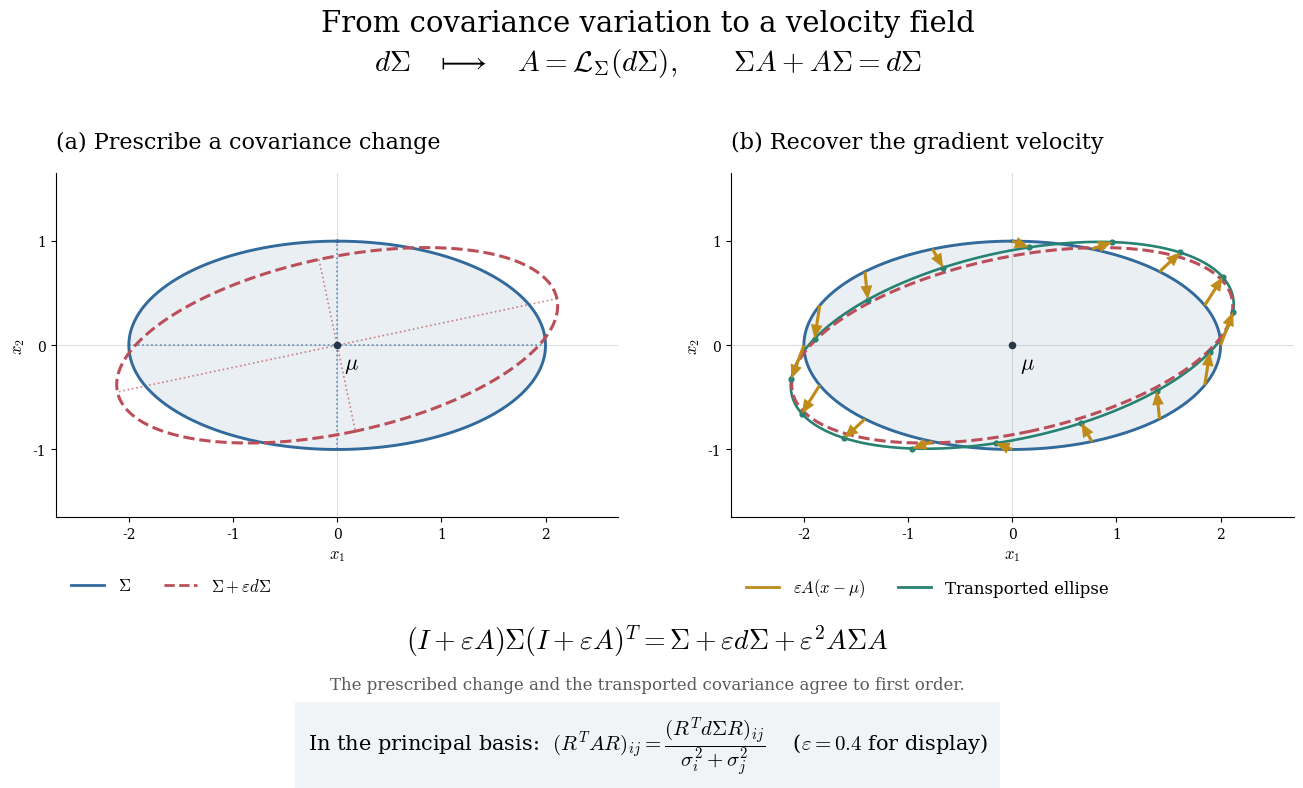

Write the Python code that produced this figure. (Note: this script raises an exception after producing the figure.)
"""Geometric interpretation of the inverse Lyapunov operator for Gaussians.

Run: python visualization_scripts/lyapunov_covariance_deformation.py
Requires numpy and matplotlib. Outputs PNG/PDF and caption files.
The paper defines L_Sigma(dSigma)=A by Sigma A + A Sigma = dSigma.
"""
from pathlib import Path
import numpy as np
import matplotlib
matplotlib.use('Agg')
import matplotlib.pyplot as plt
from matplotlib.lines import Line2D

CAPTION = r"""The Lyapunov operator turns a covariance variation into a linear gradient velocity field. Left: the solid blue ellipse is the Gaussian density level (x−μ)ᵀΣ⁻¹(x−μ)=1, and the dashed red ellipse has covariance Σ+εdΣ, with the mean fixed. Dotted principal axes indicate the change of orientation and scales. Right: the unique symmetric solution A=L_Σ(dΣ) of ΣA+AΣ=dΣ gives v(x)=A(x−μ)=∇φ(x), where φ(x)=½(x−μ)ᵀA(x−μ). Gold arrows show the finite display displacement εv(x) from selected points of the original ellipse. Their endpoints lie on the green ellipse, whose covariance is (I+εA)Σ(I+εA)ᵀ. This equals Σ+εdΣ+ε²AΣA, so the transported ellipse agrees with the prescribed covariance change to first order, rather than exactly for a finite step. The right panel also repeats the red target ellipse to expose this second-order difference. In the principal basis of Σ, each entry of RᵀdΣR is divided by σᵢ²+σⱼ² to obtain RᵀAR. A symmetric gradient deformation can change an anisotropic ellipse's orientation without being a rigid rotation. Here μ=0, Σ=diag(4,1), dΣ=((1.2,2),(2,−0.3)), and ε=0.4; the ellipse levels do not specify an enclosed probability."""


def ellipse(covariance, angles):
    values, vectors = np.linalg.eigh(covariance)
    return (vectors * np.sqrt(values)) @ np.array([np.cos(angles), np.sin(angles)])


def main():
    plt.rcParams.update({'font.family': 'serif', 'mathtext.fontset': 'cm',
                         'font.size': 12, 'axes.titlesize': 16,
                         'savefig.facecolor': 'white'})
    Sigma = np.diag([4., 1.])
    dSigma = np.array([[1.2, 2.], [2., -.3]])
    epsilon = .4
    # Solve in the principal basis, without assuming dSigma commutes with Sigma.
    values, R = np.linalg.eigh(Sigma)
    principal_variation = R.T @ dSigma @ R
    A = R @ (principal_variation / (values[:, None]+values[None, :])) @ R.T
    target = Sigma + epsilon*dSigma
    transport = np.eye(2) + epsilon*A
    transported = transport @ Sigma @ transport.T
    assert np.allclose(A, A.T)
    assert np.allclose(Sigma @ A + A @ Sigma, dSigma)
    assert np.linalg.eigvalsh(target).min() > 0
    assert np.linalg.eigvalsh(transport).min() > 0
    assert np.allclose(transported-target, epsilon**2*A @ Sigma @ A)
    # The covariance error is genuinely second order in the display step.
    half_transport = np.eye(2) + epsilon/2*A
    half_error = half_transport @ Sigma @ half_transport.T - (Sigma+epsilon/2*dSigma)
    assert np.allclose(half_error, (transported-target)/4)
    angles = np.linspace(0, 2*np.pi, 600)
    original = ellipse(Sigma, angles)
    prescribed = ellipse(target, angles)
    moved = transport @ original
    assert np.allclose(np.einsum('ij,ij->j', moved, np.linalg.solve(transported, moved)), 1)
    blue, red, green, gold = '#326a9b', '#bb4f59', '#278273', '#bf8b19'
    fig, axes = plt.subplots(1, 2, figsize=(13.6, 8.1))
    fig.subplots_adjust(left=.065, right=.975, top=.79, bottom=.30, wspace=.20)
    fig.suptitle('From covariance variation to a velocity field', fontsize=21, y=.96)
    fig.text(.5, .885, r'$d\Sigma\quad\longmapsto\quad A=\mathcal{L}_{\Sigma}(d\Sigma),'
             r'\qquad \Sigma A+A\Sigma=d\Sigma$', ha='center', fontsize=21)
    for ax in axes:
        ax.set_aspect('equal')
        ax.axhline(0, color='.87', lw=.8, zorder=0)
        ax.axvline(0, color='.87', lw=.8, zorder=0)
        ax.fill(*original, color=blue, alpha=.10)
        ax.plot(*original, color=blue, lw=2.1, zorder=3)
        ax.plot(*prescribed, color=red, ls='--', lw=2.2, zorder=5)
        ax.scatter(0, 0, s=20, color='#273747', zorder=7)
        ax.text(.07, -.22, r'$\mu$', fontsize=16)
        ax.set(xlim=(-2.7, 2.7), ylim=(-1.65, 1.65), xlabel=r'$x_1$', ylabel=r'$x_2$')
        ax.set_xticks([-2, -1, 0, 1, 2]); ax.set_yticks([-1, 0, 1])
        ax.spines[['top', 'right']].set_visible(False)
        ax.tick_params(labelsize=10)
    axes[0].set_title('(a) Prescribe a covariance change', loc='left', pad=18)
    for covariance, color in [(Sigma, blue), (target, red)]:
        eigvals, eigvecs = np.linalg.eigh(covariance)
        for i in range(2):
            endpoint = np.sqrt(eigvals[i])*eigvecs[:, i]
            axes[0].plot([-endpoint[0], endpoint[0]], [-endpoint[1], endpoint[1]],
                         color=color, ls=':', alpha=.7, lw=1.2)
    axes[0].legend(handles=[Line2D([], [], color=blue, lw=2, label=r'$\Sigma$'),
                            Line2D([], [], color=red, lw=2, ls='--', label=r'$\Sigma+\varepsilon d\Sigma$')],
                   loc='upper left', bbox_to_anchor=(0, -.13), frameon=False, ncol=2)
    axes[1].set_title('(b) Recover the gradient velocity', loc='left', pad=18)
    axes[1].plot(*moved, color=green, lw=1.9, zorder=4)
    boundary = ellipse(Sigma, np.linspace(0, 2*np.pi, 16, endpoint=False))
    displacement = epsilon*A @ boundary
    axes[1].quiver(*boundary, *displacement, angles='xy', scale_units='xy', scale=1,
                   color=gold, width=.0055, headwidth=3.8, headlength=4.5, zorder=8)
    axes[1].scatter(*(boundary+displacement), color=green, s=12, zorder=7)
    axes[1].legend(handles=[Line2D([], [], color=gold, lw=2, label=r'$\varepsilon A(x-\mu)$'),
                            Line2D([], [], color=green, lw=2, label='Transported ellipse')],
                   loc='upper left', bbox_to_anchor=(0, -.13), frameon=False, ncol=2)
    fig.text(.5, .17,
             r'$(I+\varepsilon A)\Sigma(I+\varepsilon A)^T'
             r'=\Sigma+\varepsilon d\Sigma+\varepsilon^2 A\Sigma A$',
             fontsize=20, ha='center')
    fig.text(.5, .12, 'The prescribed change and the transported covariance agree to first order.',
             ha='center', color='.35', fontsize=12)
    fig.text(.5, .045,
             r'In the principal basis:  $(R^TAR)_{ij}'
             r'=\dfrac{(R^Td\Sigma R)_{ij}}{\sigma_i^2+\sigma_j^2}$'
             r'    ($\varepsilon=0.4$ for display)',
             ha='center', fontsize=15,
             bbox=dict(fc='#f0f4f7', ec='none', pad=9))
    folder = Path(__file__).resolve().parent
    out = folder/'output'
    out.mkdir(exist_ok=True)
    for extension in ['png', 'pdf']:
        fig.savefig(out/f'lyapunov_covariance_deformation.{extension}', dpi=220)
    plt.close(fig)
    for name in ['lyapunov_covariance_deformation_caption.txt', 'caption.txt']:
        (folder/name).write_text(CAPTION+'\n', encoding='utf-8')
    print('Saved figure and captions. Verified Lyapunov equation, ellipse transport, and second-order error.')
    print(f'A = {A.tolist()}')


if __name__ == '__main__':
    main()
